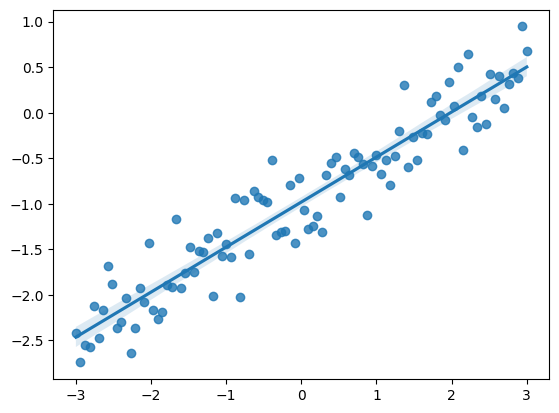
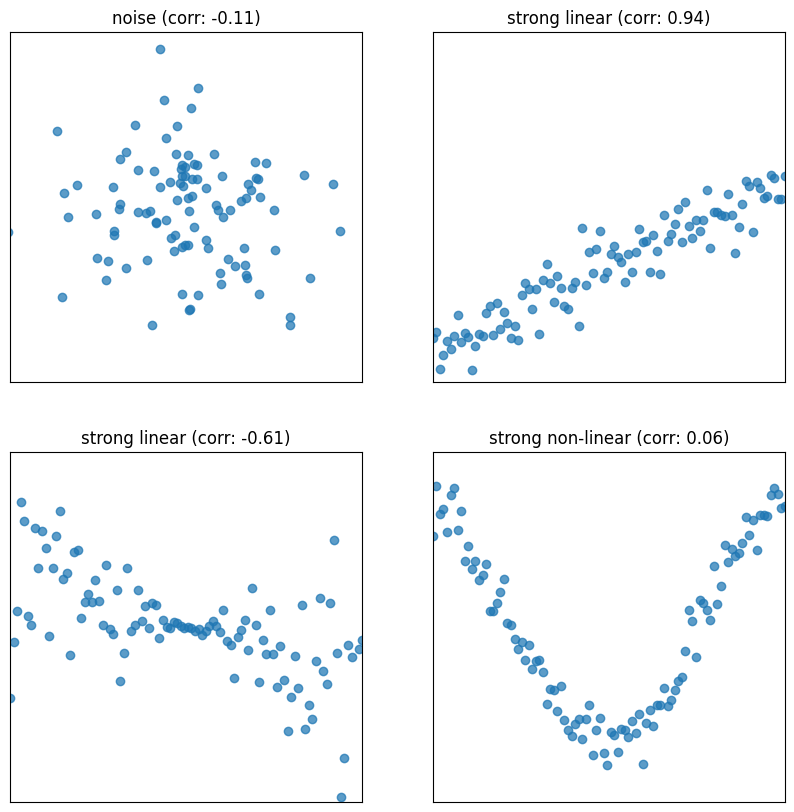

Python code for these plots, in order:
import pandas as pd
import numpy as np
import matplotlib.pyplot as plt
import seaborn as sns
# Set random seed for consistency 
np.random.seed(43)
plt.style.use('default') 

#Generate random noise for plotting
x = np.linspace(-3, 3, 100)
y = x * 0.5 - 1 + np.random.randn(100) * 0.3

#plot regression line
sns.regplot(x=x,y=y);

def plot_and_get_corr(ax, x, y, title):
    ax.set_xlim(-3, 3)
    ax.set_ylim(-3, 3)
    ax.set_xticks([])
    ax.set_yticks([])
    ax.scatter(x, y, alpha = 0.73)
    r = np.corrcoef(x, y)[0, 1]
    ax.set_title(title + " (corr: {})".format(r.round(2)))
    return r

fig, axs = plt.subplots(2, 2, figsize = (10, 10))

# Just noise
x1, y1 = np.random.randn(2, 100)
corr1 = plot_and_get_corr(axs[0, 0], x1, y1, title = "noise")

# Strong linear
x2 = np.linspace(-3, 3, 100)
y2 = x2 * 0.5 - 1 + np.random.randn(100) * 0.3
corr2 = plot_and_get_corr(axs[0, 1], x2, y2, title = "strong linear")

# Unequal spread
x3 = np.linspace(-3, 3, 100)
y3 = - x3/3 + np.random.randn(100)*(x3)/2.5
corr3 = plot_and_get_corr(axs[1, 0], x3, y3, title = "strong linear")
extent = axs[1, 0].get_window_extent().transformed(fig.dpi_scale_trans.inverted())

# Strong non-linear
x4 = np.linspace(-3, 3, 100)
y4 = 2*np.sin(x3 - 1.5) + np.random.randn(100) * 0.3
corr4 = plot_and_get_corr(axs[1, 1], x4, y4, title = "strong non-linear")

plt.show()